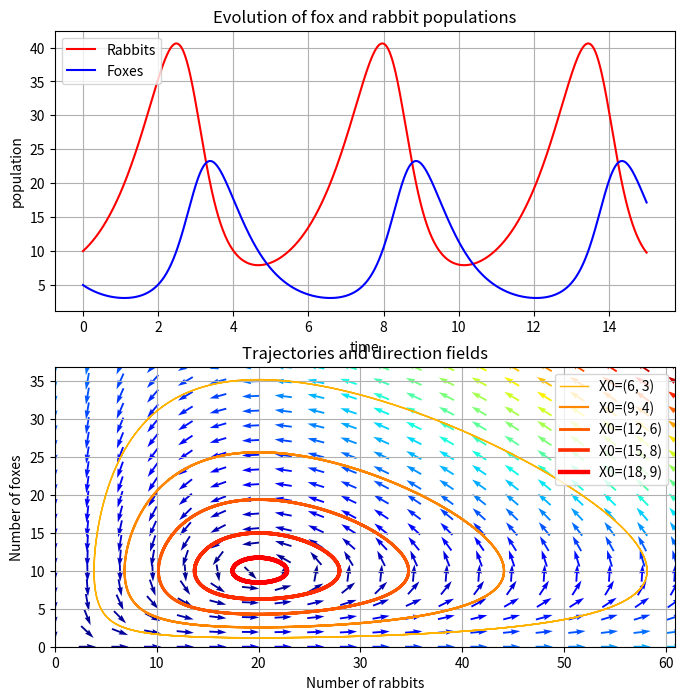

Write the Python code that produced this figure.
#From http://scipy.github.io/old-wiki/pages/Cookbook/LoktaVolterraTutorial
import numpy as np
import matplotlib.pyplot as plt
# Definition of parameters
a = 1.
b = 0.1
c = 1.5
d = 0.75
def dX_dt(X, t=0):
    """ Return the growth rate of fox and rabbit populations. 
        It appears that it needs to take a numpy array in, just one,
        and returns the same. """
    return np.array([ a*X[0] -   b*X[0]*X[1] ,
                  -c*X[1] + d*b*X[0]*X[1] ])
#Population equilibrium points when dX_dt = 0. 
X_f0 = np.array([     0. ,  0.])
X_f1 = np.array([ c/(d*b), a/b])

all(dX_dt(X_f0) == np.zeros(2) ) and all(dX_dt(X_f1) == np.zeros(2)) # => True

#Create the Jacobian for the purpose of evaluating eigenvalues etc. 
def d2X_dt2(X, t=0):
    """ Return the Jacobian matrix evaluated in X. """
    return np.array([[a -b*X[1],   -b*X[0]     ],
                  [b*d*X[1] ,   -c +b*d*X[0]] ])
#So near X_f0, which represents the extinction of both species, we have:
A_f0 = d2X_dt2(X_f0)        # >>> array([[ 1. , -0. ],
                                        #            [ 0. , -1.5]])

#Near X_f0, the number of rabbits increase and the population of foxes decrease. 
#The origin is therefore a saddle point.
#Near X_f1, we have:                                        
A_f1 = d2X_dt2(X_f1)                    # >>> array([[ 0.  , -2.  ],
                                        #            [ 0.75,  0.  ]])
# whose eigenvalues are +/- sqrt(c*a).j:
lambda1, lambda2 = np.linalg.eigvals(A_f1) # >>> (1.22474j, -1.22474j)
# They are imaginary numbers. The fox and rabbit populations are periodic as follows from further
# analysis. Their period is given by:
T_f1 = 2*np.pi/abs(lambda1)                # >>> 5.130199  

#Integrate the functions in terms of a starting point. 
from scipy import integrate
t = np.linspace(0, 15,  1000)              # time
X0 = np.array([10, 5])                     # initials conditions: 10 rabbits and 5 foxes
X, infodict = integrate.odeint(dX_dt, X0, t, full_output=True)
infodict['message']                     # >>> 'Integration successful.'
#Plot the evolution of both populations.
rabbits, foxes = X.T
fig, (ax0,ax1) = plt.subplots(2,1,figsize=(8,8))
ax0.plot(t, rabbits, 'r-', label='Rabbits')
ax0.plot(t, foxes  , 'b-', label='Foxes')
ax0.grid()
ax0.legend(loc='best')
ax0.set_xlabel('time')
ax0.set_ylabel('population')
ax0.set_title('Evolution of fox and rabbit populations')
#f1.savefig('rabbits_and_foxes_1.png')   
#Plot the phase space.
values  = np.linspace(0.3, 0.9, 5)                          # position of X0 between X_f0 and X_f1
vcolors = plt.cm.autumn_r(np.linspace(0.3, 1., len(values)))  # colors for each trajectory
#-------------------------------------------------------
# plot trajectories
for v, col in zip(values, vcolors): 
    X0 = v * X_f1                               # starting point
    X = integrate.odeint( dX_dt, X0, t)         # we don't need infodict here
    ax1.plot( X[:,0], X[:,1], lw=3.5*v, color=col, label='X0=(%.f, %.f)' % ( X0[0], X0[1]) )

#-------------------------------------------------------
# define a grid and compute direction at each point
ymax = ax1.set_ylim(ymin=0)[1]                        # get axis limits
xmax = ax1.set_xlim(xmin=0)[1] 
nb_points   = 20                      

x = np.linspace(0, xmax, nb_points)
y = np.linspace(0, ymax, nb_points)

X1 , Y1  = np.meshgrid(x, y)                       # create a grid
DX1, DY1 = dX_dt([X1, Y1])                      # compute growth rate on the gridt
M = (np.hypot(DX1, DY1))                           # Norm of the growth rate 
M[ M == 0] = 1.                                 # Avoid zero division errors 
DX1 /= M                                        # Normalize each arrows
DY1 /= M                                  

#-------------------------------------------------------
# Drow direction fields, using matplotlib 's quiver function
# I choose to plot normalized arrows and to use colors to give information on
# the growth speed
ax1.set_title('Trajectories and direction fields')
Q = ax1.quiver(X1, Y1, DX1, DY1, M, pivot='mid', cmap=plt.cm.jet)
ax1.set_xlabel('Number of rabbits')
ax1.set_ylabel('Number of foxes')
ax1.legend()
ax1.grid()
ax1.set_xlim(0, xmax)
ax1.set_ylim(0, ymax)
plt.show()
#f2.savefig('rabbits_and_foxes_2.png')                                                                         